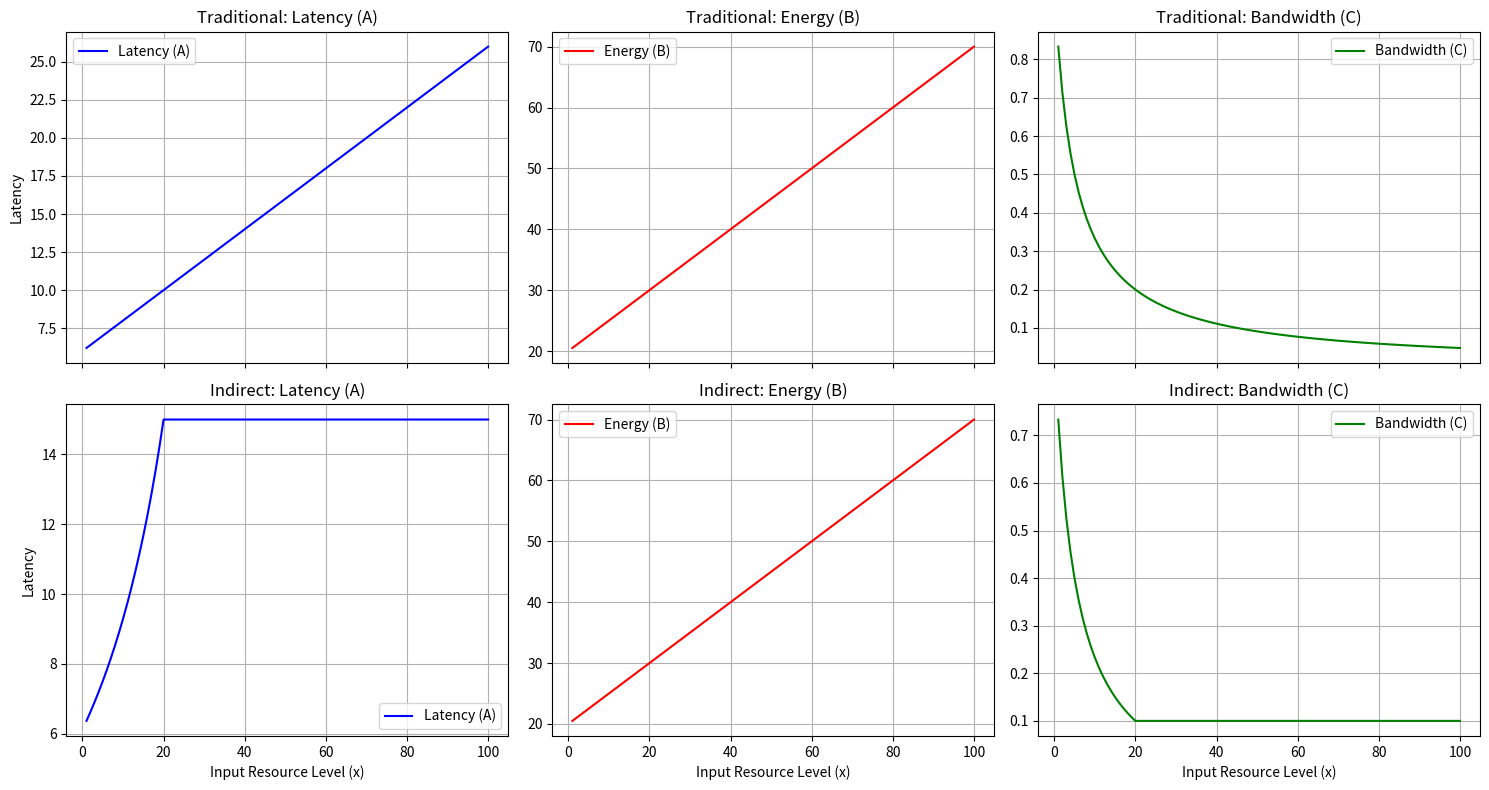

The matplotlib source for this figure:
import numpy as np
import matplotlib.pyplot as plt

# Objective functions
def latency(C):
    """Latency (A): inversely proportional to C."""
    return 1 / C + 5

def energy(x):
    """Energy consumption (B): depends on other resources."""
    return 0.5 * x + 20

def bandwidth(x):
    """Bandwidth (C): inversely proportional to x."""
    return 1 / (0.2 * x + 1)

# Traditional Direct Trade-off Optimization
def direct_tradeoff(x_values):
    A_values, B_values, C_values = [], [], []
    for x in x_values:
        C = bandwidth(x)
        A = latency(C)
        B = energy(x)
        A_values.append(A)
        B_values.append(B)
        C_values.append(C)
    return A_values, B_values, C_values

# Novel Indirect Trade-off Optimization
def indirect_tradeoff(x_values, degradation_limit=0.1):
    A_values, B_values, C_values = [], [], []
    for x in x_values:
        C = bandwidth(x)
        degraded_C = max(C - degradation_limit, 0.1)  # Controlled degradation
        A = latency(degraded_C)  # Latency improves with degraded C
        B = energy(x)  # Energy remains unaffected
        A_values.append(A)
        B_values.append(B)
        C_values.append(degraded_C)
    return A_values, B_values, C_values

# Simulation
x_values = np.linspace(1, 100, 100)

# Compute values for both approaches
A_direct, B_direct, C_direct = direct_tradeoff(x_values)
A_indirect, B_indirect, C_indirect = indirect_tradeoff(x_values)

# Plotting
fig, axes = plt.subplots(2, 3, figsize=(15, 8), sharex=True)

# Traditional Approach
axes[0, 0].plot(x_values, A_direct, color="blue", label="Latency (A)")
axes[0, 0].set_title("Traditional: Latency (A)")
axes[0, 0].set_ylabel("Latency")
axes[0, 0].grid(True)
axes[0, 0].legend()

axes[0, 1].plot(x_values, B_direct, color="red", label="Energy (B)")
axes[0, 1].set_title("Traditional: Energy (B)")
axes[0, 1].grid(True)
axes[0, 1].legend()

axes[0, 2].plot(x_values, C_direct, color="green", label="Bandwidth (C)")
axes[0, 2].set_title("Traditional: Bandwidth (C)")
axes[0, 2].grid(True)
axes[0, 2].legend()

# Indirect Approach
axes[1, 0].plot(x_values, A_indirect, color="blue", label="Latency (A)")
axes[1, 0].set_title("Indirect: Latency (A)")
axes[1, 0].set_xlabel("Input Resource Level (x)")
axes[1, 0].set_ylabel("Latency")
axes[1, 0].grid(True)
axes[1, 0].legend()

axes[1, 1].plot(x_values, B_indirect, color="red", label="Energy (B)")
axes[1, 1].set_title("Indirect: Energy (B)")
axes[1, 1].set_xlabel("Input Resource Level (x)")
axes[1, 1].grid(True)
axes[1, 1].legend()

axes[1, 2].plot(x_values, C_indirect, color="green", label="Bandwidth (C)")
axes[1, 2].set_title("Indirect: Bandwidth (C)")
axes[1, 2].set_xlabel("Input Resource Level (x)")
axes[1, 2].grid(True)
axes[1, 2].legend()

# Adjust layout
plt.tight_layout()
plt.show()
